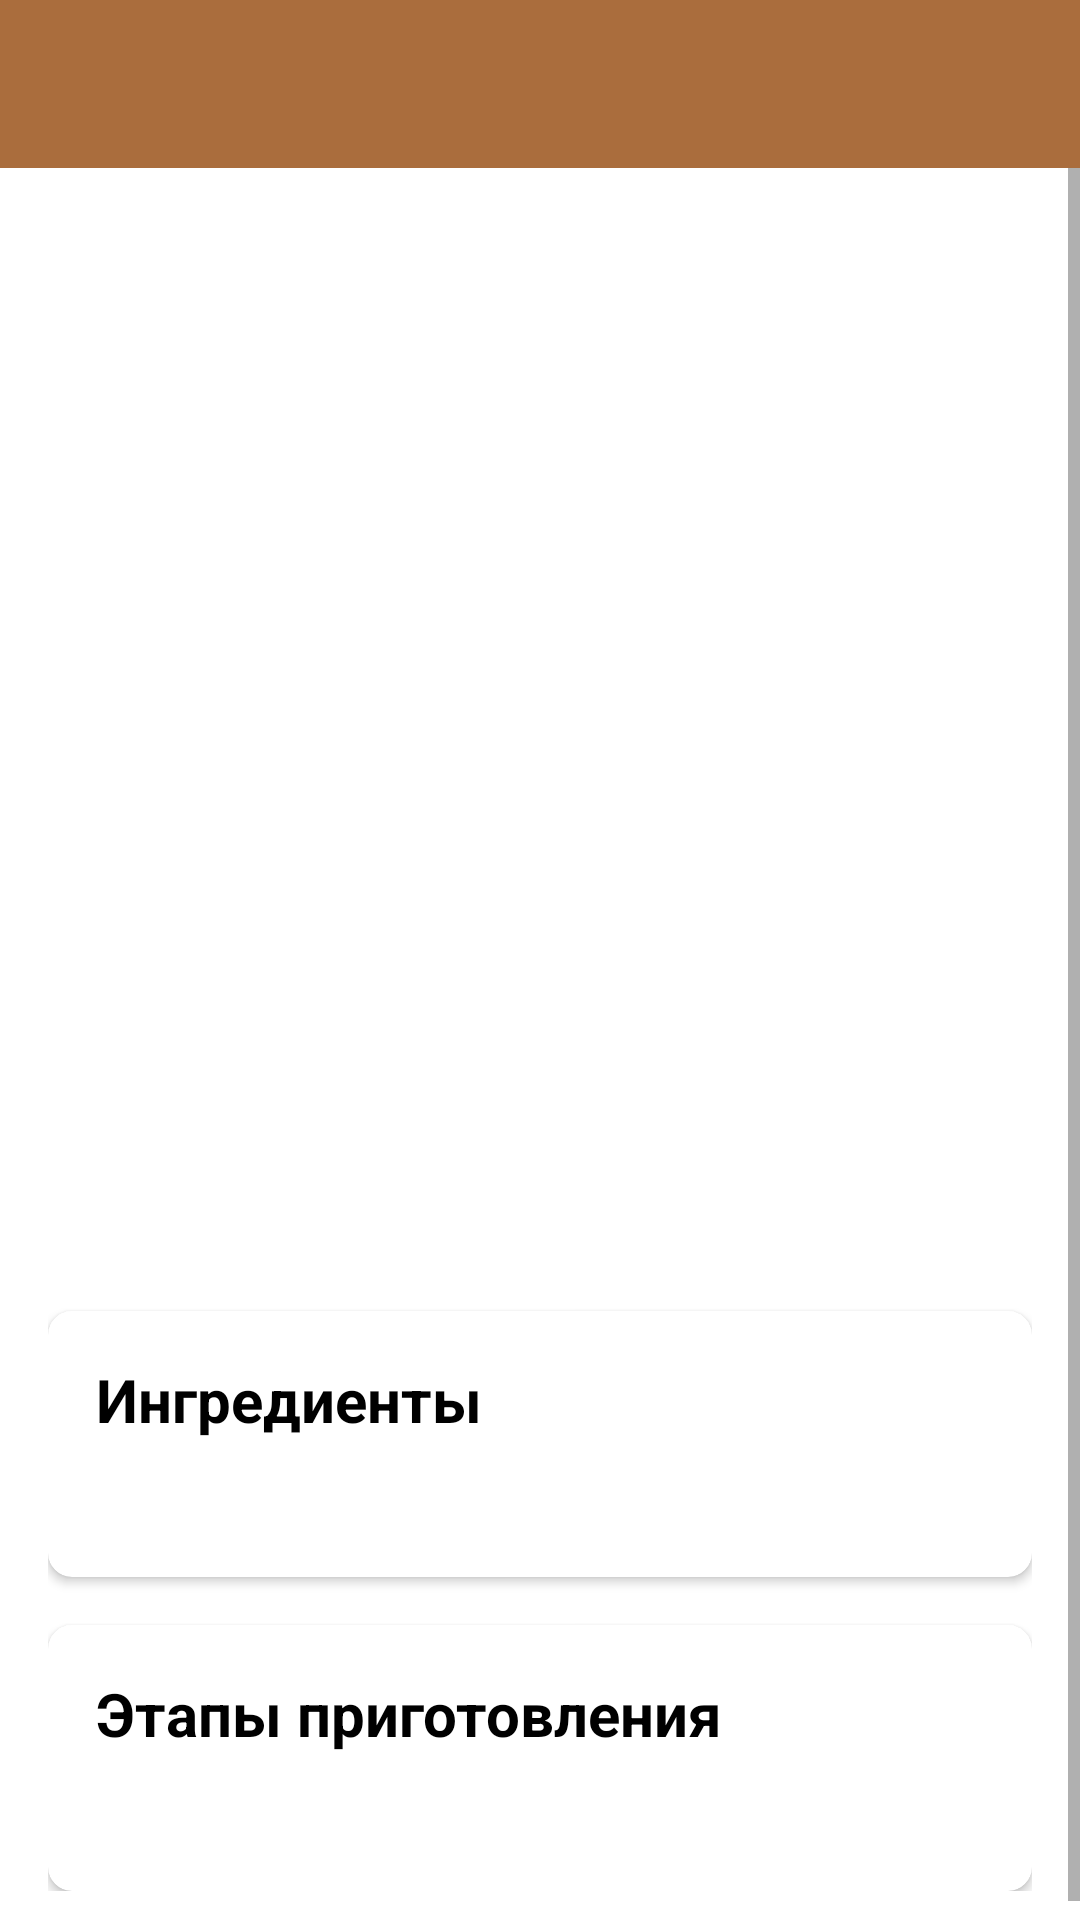

Here is an Android app screen rendered from its layout file. Give the layout XML and the strings, colors and styles it references.
<!-- AndroidManifest.xml: application theme Theme.MyFirstKotlinApp -->
<!-- res/layout/activity_detail.xml -->
<?xml version="1.0" encoding="utf-8"?>
<androidx.constraintlayout.widget.ConstraintLayout
    xmlns:android="http://schemas.android.com/apk/res/android"
    xmlns:app="http://schemas.android.com/apk/res-auto"
    xmlns:tools="http://schemas.android.com/tools"
    android:layout_width="match_parent"
    android:layout_height="match_parent"
    tools:context=".DetailActivity">

    <androidx.appcompat.widget.Toolbar
        android:id="@+id/detailToolbar"
        android:layout_width="match_parent"
        android:layout_height="?attr/actionBarSize"
        android:background="?attr/colorPrimary"
        app:titleTextColor="@color/white"
        app:layout_constraintTop_toTopOf="parent"
        app:layout_constraintStart_toStartOf="parent"
        app:layout_constraintEnd_toEndOf="parent"/>

    <ScrollView
        android:layout_width="0dp"
        android:layout_height="0dp"
        app:layout_constraintTop_toBottomOf="@+id/detailToolbar"
        app:layout_constraintBottom_toBottomOf="parent"
        app:layout_constraintStart_toStartOf="parent"
        app:layout_constraintEnd_toEndOf="parent">

        <LinearLayout
            android:layout_width="match_parent"
            android:layout_height="wrap_content"
            android:orientation="vertical"
            android:padding="16dp">

            <ImageView
                android:id="@+id/detailRecipeImageView"
                android:layout_width="match_parent"
                android:layout_height="250dp"
                android:scaleType="centerCrop"
                android:layout_marginBottom="16dp"
                tools:src="@tools:sample/backgrounds/scenic"
                android:contentDescription="Изображение рецепта"/>

            <TextView
                android:id="@+id/detailRecipeName"
                android:layout_width="match_parent"
                android:layout_height="wrap_content"
                android:textSize="28sp"
                android:textStyle="bold"
                android:textColor="@android:color/black"
                android:layout_marginBottom="16dp"
                tools:text="Название Рецепта"/>

            <TextView
                android:id="@+id/detailRecipeDescription"
                android:layout_width="match_parent"
                android:layout_height="wrap_content"
                android:textSize="16sp"
                android:layout_marginBottom="24dp"
                tools:text="Краткое описание рецепта."/>

            <com.google.android.material.card.MaterialCardView
                android:layout_width="match_parent"
                android:layout_height="wrap_content"
                android:layout_marginBottom="16dp"
                app:cardCornerRadius="8dp"
                app:cardElevation="2dp">
                <LinearLayout
                    android:layout_width="match_parent"
                    android:layout_height="wrap_content"
                    android:orientation="vertical"
                    android:padding="16dp">
                    <TextView
                        android:layout_width="match_parent"
                        android:layout_height="wrap_content"
                        android:text="Ингредиенты"
                        android:textSize="20sp"
                        android:textStyle="bold"
                        android:textColor="@android:color/black"
                        android:layout_marginBottom="8dp"/>
                    <TextView
                        android:id="@+id/ingredientsList"
                        android:layout_width="match_parent"
                        android:layout_height="wrap_content"
                        android:textSize="16sp"
                        tools:text="Ингредиент 1\nИнгредиент 2\nИнгредиент 3"/>
                </LinearLayout>
            </com.google.android.material.card.MaterialCardView>

            <com.google.android.material.card.MaterialCardView
                android:layout_width="match_parent"
                android:layout_height="wrap_content"
                app:cardCornerRadius="8dp"
                app:cardElevation="2dp">
                <LinearLayout
                    android:layout_width="match_parent"
                    android:layout_height="wrap_content"
                    android:orientation="vertical"
                    android:padding="16dp">
                    <TextView
                        android:layout_width="match_parent"
                        android:layout_height="wrap_content"
                        android:text="Этапы приготовления"
                        android:textSize="20sp"
                        android:textStyle="bold"
                        android:textColor="@android:color/black"
                        android:layout_marginBottom="8dp"/>
                    <TextView
                        android:id="@+id/stepsList"
                        android:layout_width="match_parent"
                        android:layout_height="wrap_content"
                        android:textSize="16sp"
                        tools:text="Шаг 1\nШаг 2\nШаг 3"/>
                </LinearLayout>
            </com.google.android.material.card.MaterialCardView>

        </LinearLayout>
    </ScrollView>
</androidx.constraintlayout.widget.ConstraintLayout>
<!-- resources referenced by this layout -->
<resources>
  <color name="white">#FFFFFFFF</color>
  <style name="Theme.MyFirstKotlinApp" parent="Theme.MaterialComponents.DayNight.NoActionBar">
          <item name="colorPrimary">@color/medium_brown</item>
          <item name="colorPrimaryVariant">#FF9800</item>
          <item name="colorOnPrimary">@color/white</item>
          <item name="colorSecondary">@color/teal_200</item>
          <item name="colorSecondaryVariant">@color/teal_700</item>
          <item name="colorOnSecondary">@color/black</item>
          <item name="android:statusBarColor" tools:targetApi="l">?attr/colorPrimaryVariant</item>
      </style>
  <color name="medium_brown">#AA6D3D</color>
  <color name="teal_200">#FF03DAC5</color>
  <color name="teal_700">#FF018786</color>
  <color name="black">#FF000000</color>
</resources>
